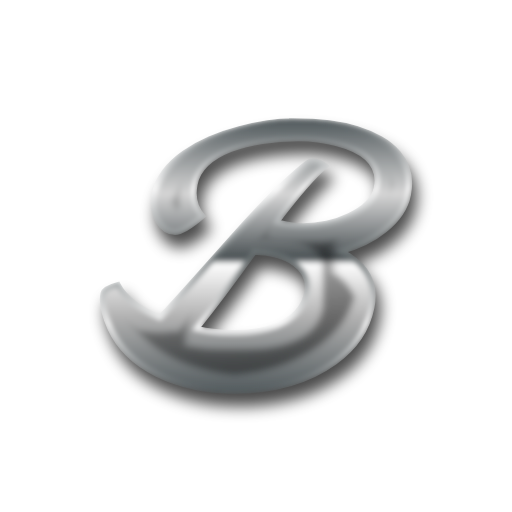
t = 0.00 s
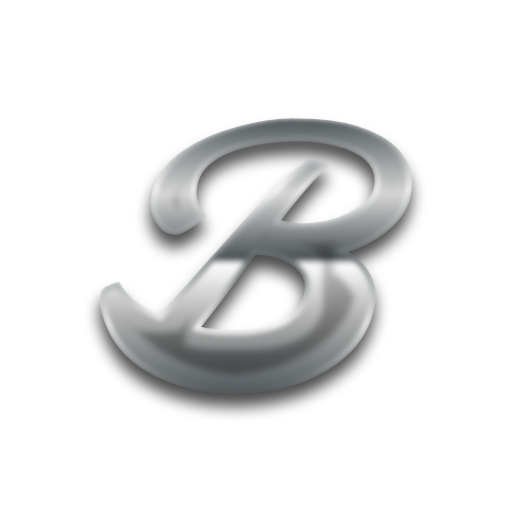
t = 1.25 s
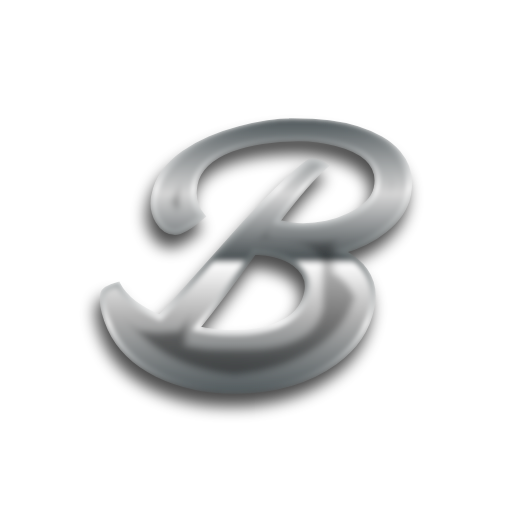
t = 1.88 s
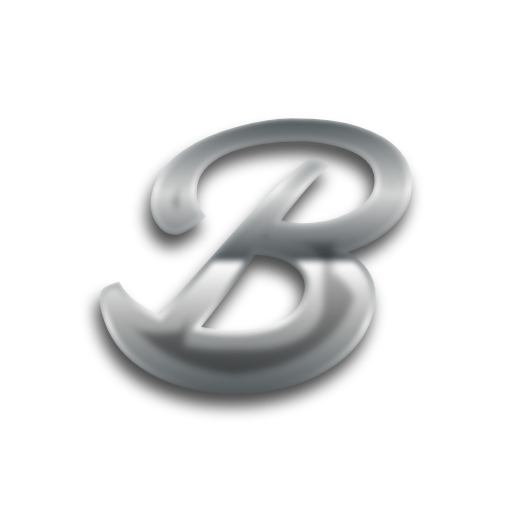
t = 3.13 s
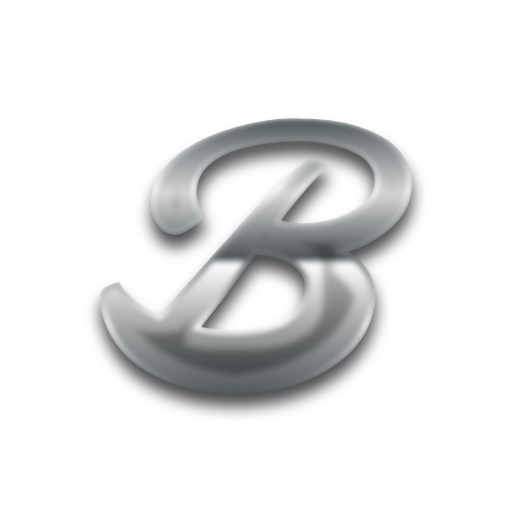
t = 3.75 s
t = 5.00 s: frame unchanged from t = 0.00 s, image omitted

The animated SVG that drew these frames (rendered in a browser with its animation timeline set to each time). Animation: 2 SMIL elements (animate=1,animateTransform=1); one cycle of 5.00 s, repeats indefinitely.

<?xml version="1.0" encoding="utf-8"?>
<svg version="1.1" xmlns:cc="http://creativecommons.org/ns#" xmlns:dc="http://purl.org/dc/elements/1.1/" xmlns:rdf="http://www.w3.org/1999/02/22-rdf-syntax-ns#" xmlns="http://www.w3.org/2000/svg" xmlns:xlink="http://www.w3.org/1999/xlink" x="0px" y="0px" viewBox="0 0 200 200" xml:space="preserve">
<defs>
    <linearGradient id="gradient1" x1="0%" y1="0%" x2="0" y2="100%">
      <stop offset="0%" stop-color="#535b5e" />
      <stop offset="27%" stop-color="#d6d6d6" />
      <stop offset="51%" stop-color="#4a5154" />
      <stop offset="53%" stop-color="#fdfdfd" />
      <stop offset="73%" stop-color="#b0b0b0" />
      <stop offset="100%" stop-color="#535b5e" />
    </linearGradient>
	<linearGradient id="gradient2" x1="0%" y1="0%" x2="0%" y2="100%">
      <stop offset="0%" stop-color="#535b5e" />
      <stop offset="25%" stop-color="#fefefe" />
      <stop offset="50%" stop-color="#636b6d" />
      <stop offset="75%" stop-color="#fdfdfd" />
      <stop offset="100%" stop-color="#535b5e" />

    </linearGradient>
  <filter id="chrome">

	<!-- inner glow -->
	<feOffset result="inner-glow" in="SourceGraphic" dx="0" dy="20" />
	<feFlood flood-color="#ffffff" result="flood-white" />
	<feComposite operator="out" in="flood-white" in2="SourceAlpha" result="comp" />
	<feOffset result="comp" in="comp" dx="0" dy="4" />
	<feMorphology in="comp" result="comp" operator="dilate" radius="2" />
	<feGaussianBlur in="comp" result="comp" stdDeviation="2" />
	<feComposite operator="in" in="comp" in2="SourceAlpha" result="comp" />
    <feBlend in="SourceGraphic" in2="comp" mode="screen" />
	
	<!-- bevel -->
	<feGaussianBlur stdDeviation="2" in="SourceAlpha" result="bumpMap"/>
	<feMorphology in="bumpMap" result="bumpMap" operator="erode" radius="2" />
	
	<feDiffuseLighting in="bumpMap" 
					  surfaceScale="1"
					  diffuseConstant="3"
					  result="shading">
		<fePointLight id="light" x="0" y="0" z="20">
		<animate attributeName="x" values="0;200;0" dur="5s" calcMode="spline"
						keySplines=".73 .18 .24 .87;
									.73 .18 .24 .87;" repeatCount="1" />
		</fePointLight>
	  </feDiffuseLighting>
	<feBlend in="flood-white" in2="shading" mode="multiply" result="comp2" />
	<feGaussianBlur in="SourceAlpha" result="blur" stdDeviation="1" />
	<feMorphology in="blur" result="blur" operator="erode" radius="7" />
	<feComposite operator="in" in="comp2" in2="blur" result="comp2" />
	
	<feBlend in="comp2" in2="comp" result="output" mode="screen" />
	<feBlend in="output" in2="SourceGraphic" result="output" mode="multiply" />
	<feGaussianBlur in="output" result="output" stdDeviation="1" />
	<feComposite operator="in" in="output" in2="SourceAlpha" result="output" />
  </filter>
  
<filter id="shadow" x="-50%" y="-50%" width="200%" height="200%">
  <feGaussianBlur in="SourceGraphic" stdDeviation="3" />
</filter>
</defs>
<path d="m114.03 47.213c-5.9091 0-12.758 1.0287-20.549 3.0859-4.0269 1.0505-7.9006 2.3637-11.621 3.9394-3.6767 1.5758-7.0267 3.4353-10.047 5.5801-3.0202 2.101-5.558 4.5088-7.6152 7.2227-2.0572 2.7138-3.4364 5.8639-4.1367 9.4531-0.70034 3.5892-0.15395 6.8958 1.6406 9.916 1.7508 2.9327 3.9835 4.3984 6.6973 4.3984 2.3636 0 5.9754-2.1234 10.834-6.3691-3.0202-3.3704-4.0262-7.5285-3.0195-12.475 1.1818-5.8653 5.843-10.397 13.984-13.592 3.7205-1.4444 7.8353-2.4938 12.344-3.1504 4.5084-0.70034 9.2355-1.0508 14.182-1.0508 4.9899 0 9.847 0.63494 14.574 1.9043 12.125 3.1515 17.357 8.9073 15.693 17.268-0.87544 4.2896-4.4213 7.9013-10.637 10.834-2.7138 1.3131-5.6473 2.3192-8.7988 3.0195-3.1078 0.65656-6.1712 0.98437-9.1914 0.98437s-6.4341-0.4804-10.242-1.4434c8.3602-10.943 14.728-18.253 19.105-21.93-0.39394-0.39394-0.89697-0.74438-1.5098-1.0508-2.4512-1.2256-4.4653-1.1823-6.041 0.1309-5.0774 3.9831-11.293 9.8482-18.646 17.596-3.3266 3.5017-6.6952 7.1568-10.109 10.965-3.3704 3.7643-8.0768 9.0397-14.117 15.824-6.0404 6.7845-10.811 12.015-14.313 15.691-8.3165-3.5454-13.767-7.8128-16.35-12.803-3.6768 0.96298-5.6456 2.1216-5.9082 3.4785-0.70034 3.5454 0.19646 8.0993 2.6914 13.658 3.5017 7.6599 9.6306 13.634 18.385 17.924 8.9293 4.3771 19.148 6.5644 30.66 6.5644 15.495 0 28.474-3.7644 38.936-11.293 7.8788-5.6464 12.672-12.759 14.379-21.338 1.9259-9.5858-2.0363-16.917-11.885-21.994 6.7845-1.8384 12.454-4.6174 17.006-8.3379 5.0774-4.0269 8.1183-8.5808 9.125-13.658 1.2694-6.3468-0.0212-11.795-3.873-16.348-1.8384-2.1448-4.137-4.0043-6.8945-5.5801-2.7576-1.5758-5.8211-2.889-9.1914-3.9394-3.3704-1.0505-7.0028-1.8174-10.898-2.2988-3.8518-0.52526-8.7335-0.7871-14.643-0.7871zm-14.71 51.342c6.7407 0.26262 11.973 1.7304 15.693 4.4004 4.1144 2.9326 5.7121 6.697 4.793 11.293-0.96297 4.7272-3.7213 8.4464-8.2734 11.16-2.101 1.2693-4.5089 2.2547-7.2227 2.9551-2.67 0.70034-5.1212 1.1374-7.3535 1.3125-2.2323 0.13124-4.9247 0.19728-8.0762 0.19728s-7.1777-0.50303-12.08-1.5098c3.0639-3.7205 6.6305-8.2951 10.701-13.723 1.9259-2.5825 3.8741-5.2296 5.8438-7.9434s3.9612-5.4288 5.9746-8.1426z" transform="translate(3 5)" fill="#000000" stroke="#000000" stroke-width="2" filter="url(#shadow)" opacity="0.7">
<animateTransform attributeName="transform"
                          attributeType="XML"
                          type="translate"
                          from="2 5"
                          to="2 5"
						  values="2 5; -2 5; 2 5" dur="5s" calcMode="spline"	keySplines=".73 .18 .24 .87; .73 .18 .24 .87;" repeatCount="indefinite" />
</path>

<path d="m114.03 47.213c-5.9091 0-12.758 1.0287-20.549 3.0859-4.0269 1.0505-7.9006 2.3637-11.621 3.9394-3.6767 1.5758-7.0267 3.4353-10.047 5.5801-3.0202 2.101-5.558 4.5088-7.6152 7.2227-2.0572 2.7138-3.4364 5.8639-4.1367 9.4531-0.70034 3.5892-0.15395 6.8958 1.6406 9.916 1.7508 2.9327 3.9835 4.3984 6.6973 4.3984 2.3636 0 5.9754-2.1234 10.834-6.3691-3.0202-3.3704-4.0262-7.5285-3.0195-12.475 1.1818-5.8653 5.843-10.397 13.984-13.592 3.7205-1.4444 7.8353-2.4938 12.344-3.1504 4.5084-0.70034 9.2355-1.0508 14.182-1.0508 4.9899 0 9.847 0.63494 14.574 1.9043 12.125 3.1515 17.357 8.9073 15.693 17.268-0.87544 4.2896-4.4213 7.9013-10.637 10.834-2.7138 1.3131-5.6473 2.3192-8.7988 3.0195-3.1078 0.65656-6.1712 0.98437-9.1914 0.98437s-6.4341-0.4804-10.242-1.4434c8.3602-10.943 14.728-18.253 19.105-21.93-0.39394-0.39394-0.89697-0.74438-1.5098-1.0508-2.4512-1.2256-4.4653-1.1823-6.041 0.1309-5.0774 3.9831-11.293 9.8482-18.646 17.596-3.3266 3.5017-6.6952 7.1568-10.109 10.965-3.3704 3.7643-8.0768 9.0397-14.117 15.824-6.0404 6.7845-10.811 12.015-14.313 15.691-8.3165-3.5454-13.767-7.8128-16.35-12.803-3.6768 0.96298-5.6456 2.1216-5.9082 3.4785-0.70034 3.5454 0.19646 8.0993 2.6914 13.658 3.5017 7.6599 9.6306 13.634 18.385 17.924 8.9293 4.3771 19.148 6.5644 30.66 6.5644 15.495 0 28.474-3.7644 38.936-11.293 7.8788-5.6464 12.672-12.759 14.379-21.338 1.9259-9.5858-2.0363-16.917-11.885-21.994 6.7845-1.8384 12.454-4.6174 17.006-8.3379 5.0774-4.0269 8.1183-8.5808 9.125-13.658 1.2694-6.3468-0.0212-11.795-3.873-16.348-1.8384-2.1448-4.137-4.0043-6.8945-5.5801-2.7576-1.5758-5.8211-2.889-9.1914-3.9394-3.3704-1.0505-7.0028-1.8174-10.898-2.2988-3.8518-0.52526-8.7335-0.7871-14.643-0.7871zm-14.71 51.342c6.7407 0.26262 11.973 1.7304 15.693 4.4004 4.1144 2.9326 5.7121 6.697 4.793 11.293-0.96297 4.7272-3.7213 8.4464-8.2734 11.16-2.101 1.2693-4.5089 2.2547-7.2227 2.9551-2.67 0.70034-5.1212 1.1374-7.3535 1.3125-2.2323 0.13124-4.9247 0.19728-8.0762 0.19728s-7.1777-0.50303-12.08-1.5098c3.0639-3.7205 6.6305-8.2951 10.701-13.723 1.9259-2.5825 3.8741-5.2296 5.8438-7.9434s3.9612-5.4288 5.9746-8.1426z" fill="url(#gradient1)" stroke="url(#gradient2)" stroke-width="2" filter="url(#chrome)" />
</svg>